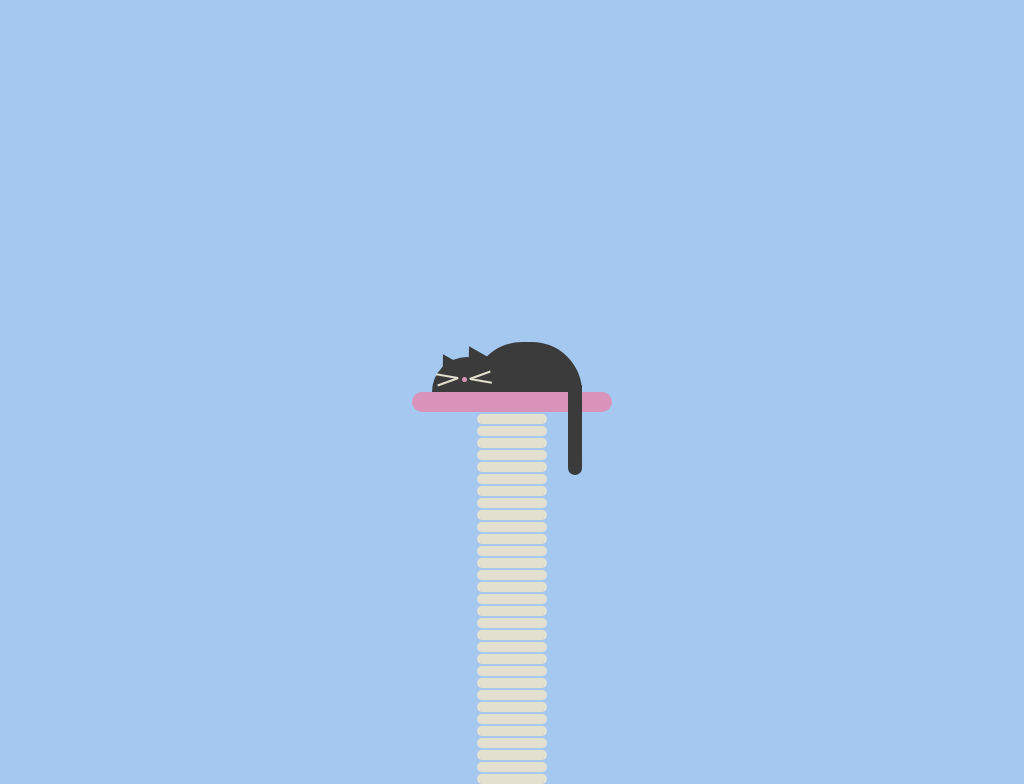

Write the HTML and CSS that draws this image.

<!-- file: index.html -->
<!DOCTYPE html>
<html>
    <head>
        <meta charset="utf-8">
        <meta http-equiv="X-UA-Compatible" content="IE=edge">
        <title>Sleeping Cat</title>
        <meta name="description" content="">
        <meta name="viewport" content="width=device-width, initial-scale=1">
        <link rel="stylesheet" href="styles.css">
    </head>
    <body>
        <div class="main">
            <span class="stand"></span>
            <div class="cat">
                <div class="body"></div>
                <div class="head">
                    <div class="ear"></div>
                    <div class="ear"></div>
                </div>
                <div class="face">
                    <div class="nose"></div>
                    <div class="whiskers">
                        <div class="whisker"></div>
                        <div class="whisker"></div>
                    </div>
                    <div class="whiskers">
                        <div class="whisker"></div>
                        <div class="whisker"></div>
                    </div>
                </div>
                <div class="tail-container">
                    <div class="tail">
                        <div class="tail">
                            <div class="tail">
                                <div class="tail">
                                    <div class="tail">
                                        <div class="tail">
                                            <div class=tail></div>
                                        </div>
                                    </div>
                                </div>
                            </div>
                        </div>
                    </div>
                </div>
            </div>
        </div>
    </body>
</html>

/* file: styles.css */
:root {
    --bg: #a5c8f0;
    --cat: #3b3b3b;
    --bed: #d993b8;
    --stand: #e3e0cf;
}

body {
    background: var(--bg);
    display: flex;
    justify-content: center;
    align-items: center;
    height: 100vh;
    overflow: hidden;
}

.main {
    height: 400px;
    width: 400px;
    position: relative;
}

.stand {
    position: absolute;
    top: 50%;
    left: 50%;
    transform: translate(-50%);
    height: 20px;
    width: 200px;
    border-radius: 20px;
    background-color: var(--bed);
    z-index: 2;
}

.stand:after {
    content: "";
    position: absolute;
    bottom: -12px;
    left: 50%;
    transform: translate(-50%);
    height: 10px;
    width: 70px;
    border-radius: 20px;
    background-color: var(--stand);
    box-shadow: 0 12px 0 var(--stand), 0 24px 0 var(--stand), 0 36px 0 var(--stand), 0 48px 0 var(--stand), 0 60px 0 var(--stand), 0 72px 0 var(--stand), 0 84px 0 var(--stand)
    , 0 96px 0 var(--stand), 0 108px 0 var(--stand), 0 120px 0 var(--stand), 0 132px 0 var(--stand), 0 144px 0 var(--stand), 0 156px 0 var(--stand)
    , 0 168px 0 var(--stand), 0 180px 0 var(--stand), 0 192px 0 var(--stand), 0 204px 0 var(--stand), 0 216px 0 var(--stand), 0 228px 0 var(--stand), 0 240px 0 var(--stand)
    , 0 252px 0 var(--stand), 0 264px 0 var(--stand), 0 276px 0 var(--stand), 0 288px 0 var(--stand), 0 300px 0 var(--stand), 0 312px 0 var(--stand), 0 324px 0 var(--stand)
    , 0 336px 0 var(--stand), 0 348px 0 var(--stand), 0 360px 0 var(--stand), 0 372px 0 var(--stand), 0 384px 0 var(--stand);
}

.cat {
    width: 110px;
    height: 50px;
    position: absolute;
    top: calc(50% - 50px);
    right: 130px;
    border-top-left-radius: 100px;
    border-top-right-radius: 100px;
}

.body {
    width: 110px;
    height: 50px;
    background-color: var(--cat);
    position: absolute;
    border-top-left-radius: 100px;
    border-top-right-radius: 100px;

}
.head {
    content: "";
    width: 70px;
    height: 35px;
    background-color: var(--cat);
    position: absolute;
    top: calc(50% - 10px);
    left: -40px;
    border-top-left-radius: 80px;
    border-top-right-radius: 80px;
}

.ear {
    position: absolute;
    left: 4px;
    top: -4px;
    width: 0;
    height: 0;
    border-left: 12px solid transparent;
    border-right: 12px solid transparent;
    border-bottom: 20px solid var(--cat);
    transform: rotate(-30deg);
}

.ear + .ear {
    top: -12px;
    left: 30px;
}

.nose {
    position: absolute;
    bottom: 10px;
    left: -10px;
    background-color: var(--bed);
    height: 5px;
    width: 5px;
    border-radius: 50%;
}

.whiskers {
    position: absolute;
    bottom: 5px;
    left: -36px;
    width: 20px;
    height: 10px;
    transform-origin: right;
}

.whiskers:nth-child(2) {
    left: -20px;
    bottom: 12px;
    transform: rotate(180deg);
}

.whisker {
    position: absolute;
    top: 0;
    width: 100%;
    border: 1px solid var(--stand);
    transform-origin: 100% 0;
    transform: rotate(10deg);
}

.whisker:last-child {
    transform: rotate(-20deg);
}

.tail-container {
    position: absolute;
    right: 0;
    bottom: -13px;
    z-index: 3;
}

.tail {
    position: absolute;
    height: 30px;
    width: 14px;
    bottom: -10px;
    right: 0;
    border-bottom-right-radius: 5px;
    background: var(--cat);
    z-index: 0;
}

.tail > .tail {
    height: 100%;
    width: 14px;
    transform-origin: 14px;
    transform: left;
    border-bottom-left-radius: 20px 20px;
    border-bottom-right-radius: 20px 20px;
    border-top-right-radius: 40px;
}

